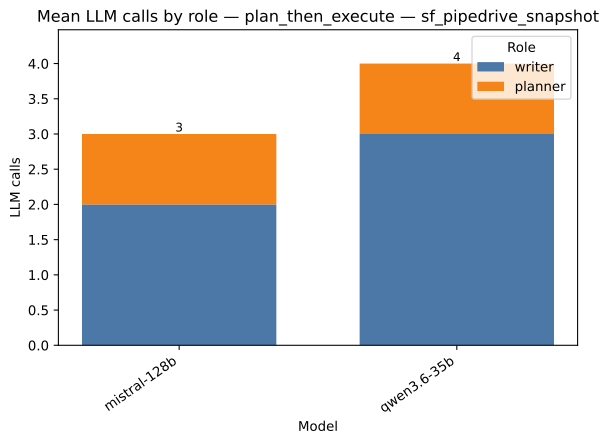

The data file committed next to this chart (first rows):
strategy, model, role, value, total
plan_then_execute, mistral-128b, writer, 2.0, 3.0
plan_then_execute, mistral-128b, planner, 1.0, 3.0
plan_then_execute, qwen3.6-35b, writer, 3.0, 4.0
plan_then_execute, qwen3.6-35b, planner, 1.0, 4.0
